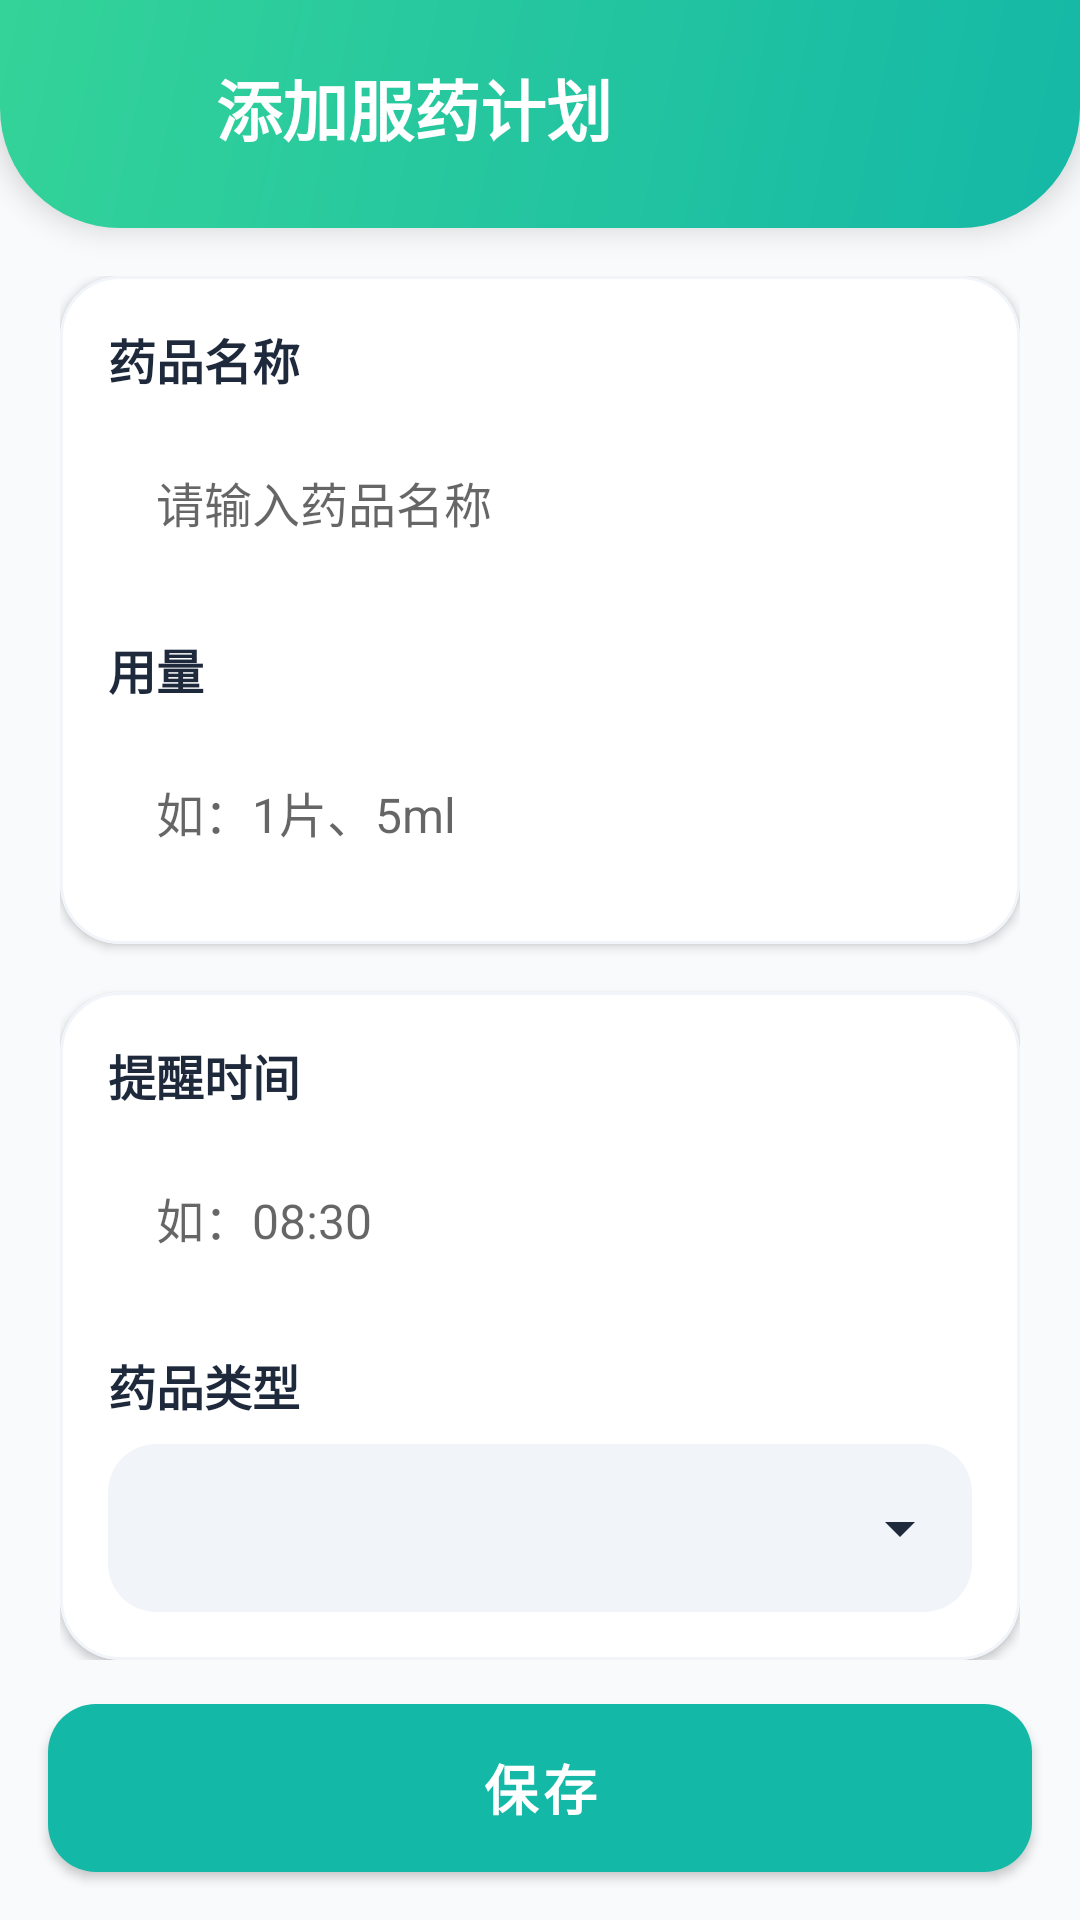

The Android layout XML behind this screen, and the referenced resources:
<!-- AndroidManifest.xml: application theme Theme.MEDICINE -->
<!-- res/layout/activity_add_med.xml -->
<?xml version="1.0" encoding="utf-8"?>
<androidx.constraintlayout.widget.ConstraintLayout xmlns:android="http://schemas.android.com/apk/res/android"
    xmlns:app="http://schemas.android.com/apk/res-auto"
    android:layout_width="match_parent"
    android:layout_height="match_parent"
    android:background="@color/slate_50"
    android:fitsSystemWindows="true">

    <LinearLayout
        android:id="@+id/header_container"
        android:layout_width="0dp"
        android:layout_height="wrap_content"
        android:background="@drawable/bg_header_teal_gradient"
        android:elevation="6dp"
        android:gravity="center_vertical"
        android:orientation="horizontal"
        android:paddingStart="@dimen/content_padding_horizontal"
        android:paddingTop="@dimen/padding_standard"
        android:paddingEnd="@dimen/content_padding_horizontal"
        android:paddingBottom="20dp"
        app:layout_constraintEnd_toEndOf="parent"
        app:layout_constraintStart_toStartOf="parent"
        app:layout_constraintTop_toTopOf="parent">

        <ImageButton
            android:id="@+id/btn_back"
            android:layout_width="40dp"
            android:layout_height="40dp"
            android:background="@drawable/bg_avatar_circle"
            android:contentDescription="@string/content_desc_back"
            android:padding="8dp"
            android:scaleType="centerInside"
            android:src="@drawable/ic_arrow_back"
            app:tint="@color/white" />

        <TextView
            android:id="@+id/tv_add_med_title"
            android:layout_width="0dp"
            android:layout_height="wrap_content"
            android:layout_marginStart="12dp"
            android:layout_weight="1"
            android:text="@string/add_med_title"
            android:textColor="@color/white"
            android:textSize="22sp"
            android:textStyle="bold" />

    </LinearLayout>

    <ScrollView
        android:layout_width="0dp"
        android:layout_height="0dp"
        android:clipToPadding="false"
        android:fillViewport="true"
        android:scrollbars="none"
        app:layout_constraintBottom_toTopOf="@id/btn_save"
        app:layout_constraintEnd_toEndOf="parent"
        app:layout_constraintStart_toStartOf="parent"
        app:layout_constraintTop_toBottomOf="@id/header_container">

        <LinearLayout
            android:layout_width="match_parent"
            android:layout_height="wrap_content"
            android:orientation="vertical"
            android:paddingStart="@dimen/content_padding_horizontal"
            android:paddingTop="16dp"
            android:paddingEnd="@dimen/content_padding_horizontal"
            android:paddingBottom="16dp">

            <com.google.android.material.card.MaterialCardView
                android:layout_width="match_parent"
                android:layout_height="wrap_content"
                android:layout_marginBottom="16dp"
                app:cardBackgroundColor="@color/white"
                app:cardCornerRadius="20dp"
                app:cardElevation="2dp"
                app:strokeColor="@color/slate_100"
                app:strokeWidth="1dp">

                <LinearLayout
                    android:layout_width="match_parent"
                    android:layout_height="wrap_content"
                    android:orientation="vertical"
                    android:padding="16dp">

                    <TextView
                        android:layout_width="wrap_content"
                        android:layout_height="wrap_content"
                        android:layout_marginBottom="8dp"
                        android:text="@string/label_med_name"
                        android:textColor="@color/slate_800"
                        android:textSize="16sp"
                        android:textStyle="bold" />

                    <EditText
                        android:id="@+id/et_med_name"
                        android:layout_width="match_parent"
                        android:layout_height="wrap_content"
                        android:background="@drawable/bg_input_field"
                        android:hint="@string/hint_med_name"
                        android:inputType="text"
                        android:minHeight="56dp"
                        android:paddingStart="16dp"
                        android:paddingTop="14dp"
                        android:paddingEnd="16dp"
                        android:paddingBottom="14dp"
                        android:textColor="@color/slate_800"
                        android:textSize="16sp" />

                    <TextView
                        android:layout_width="wrap_content"
                        android:layout_height="wrap_content"
                        android:layout_marginTop="16dp"
                        android:layout_marginBottom="8dp"
                        android:text="@string/label_dosage"
                        android:textColor="@color/slate_800"
                        android:textSize="16sp"
                        android:textStyle="bold" />

                    <EditText
                        android:id="@+id/et_dosage"
                        android:layout_width="match_parent"
                        android:layout_height="wrap_content"
                        android:background="@drawable/bg_input_field"
                        android:hint="@string/hint_dosage"
                        android:inputType="text"
                        android:minHeight="56dp"
                        android:paddingStart="16dp"
                        android:paddingTop="14dp"
                        android:paddingEnd="16dp"
                        android:paddingBottom="14dp"
                        android:textColor="@color/slate_800"
                        android:textSize="16sp" />

                </LinearLayout>

            </com.google.android.material.card.MaterialCardView>

            <com.google.android.material.card.MaterialCardView
                android:layout_width="match_parent"
                android:layout_height="wrap_content"
                app:cardBackgroundColor="@color/white"
                app:cardCornerRadius="20dp"
                app:cardElevation="2dp"
                app:strokeColor="@color/slate_100"
                app:strokeWidth="1dp">

                <LinearLayout
                    android:layout_width="match_parent"
                    android:layout_height="wrap_content"
                    android:orientation="vertical"
                    android:padding="16dp">

                    <TextView
                        android:layout_width="wrap_content"
                        android:layout_height="wrap_content"
                        android:layout_marginBottom="8dp"
                        android:text="@string/label_remind_time"
                        android:textColor="@color/slate_800"
                        android:textSize="16sp"
                        android:textStyle="bold" />

                    <EditText
                        android:id="@+id/et_remind_time"
                        android:layout_width="match_parent"
                        android:layout_height="wrap_content"
                        android:background="@drawable/bg_input_field"
                        android:hint="@string/hint_remind_time"
                        android:inputType="time"
                        android:minHeight="56dp"
                        android:paddingStart="16dp"
                        android:paddingTop="14dp"
                        android:paddingEnd="16dp"
                        android:paddingBottom="14dp"
                        android:textColor="@color/slate_800"
                        android:textSize="16sp" />

                    <TextView
                        android:layout_width="wrap_content"
                        android:layout_height="wrap_content"
                        android:layout_marginTop="16dp"
                        android:layout_marginBottom="8dp"
                        android:text="@string/label_icon_type"
                        android:textColor="@color/slate_800"
                        android:textSize="16sp"
                        android:textStyle="bold" />

                    <com.google.android.material.textfield.TextInputLayout
                        android:layout_width="match_parent"
                        android:layout_height="wrap_content"
                        android:theme="@style/ThemeOverlay.AppCompat.Light"
                        style="@style/Widget.MaterialComponents.TextInputLayout.FilledBox.ExposedDropdownMenu"
                        app:boxBackgroundColor="@color/slate_100"
                        app:boxCornerRadiusBottomEnd="16dp"
                        app:boxCornerRadiusBottomStart="16dp"
                        app:boxCornerRadiusTopEnd="16dp"
                        app:boxCornerRadiusTopStart="16dp"
                        app:boxStrokeWidth="0dp"
                        app:boxStrokeWidthFocused="0dp"
                        app:endIconMode="dropdown_menu"
                        app:endIconTint="@color/slate_800"
                        app:hintEnabled="false">

                        <AutoCompleteTextView
                            android:id="@+id/spinner_icon_type"
                            android:layout_width="match_parent"
                            android:layout_height="wrap_content"
                            android:inputType="none"
                            android:minHeight="56dp"
                            android:paddingStart="16dp"
                            android:paddingEnd="16dp"
                            android:popupBackground="@android:color/white"
                            android:theme="@style/ThemeOverlay.AppCompat.Light"
                            android:textColor="@color/slate_800"
                            android:textSize="16sp" />

                    </com.google.android.material.textfield.TextInputLayout>

                </LinearLayout>

            </com.google.android.material.card.MaterialCardView>

        </LinearLayout>

    </ScrollView>

    <com.google.android.material.button.MaterialButton
        android:id="@+id/btn_save"
        android:layout_width="0dp"
        android:layout_height="56dp"
        android:layout_marginStart="16dp"
        android:layout_marginEnd="16dp"
        android:layout_marginBottom="16dp"
        android:insetTop="0dp"
        android:insetBottom="0dp"
        android:text="@string/btn_save"
        android:textColor="@color/white"
        android:textSize="18sp"
        android:textStyle="bold"
        app:backgroundTint="@color/teal_500"
        app:cornerRadius="16dp"
        app:layout_constraintBottom_toBottomOf="parent"
        app:layout_constraintEnd_toEndOf="parent"
        app:layout_constraintStart_toStartOf="parent" />

</androidx.constraintlayout.widget.ConstraintLayout>
<!-- resources referenced by this layout -->
<resources>
  <color name="slate_100">#F1F5F9</color>
  <color name="slate_50">#F8FAFC</color>
  <color name="slate_800">#1E293B</color>
  <color name="teal_500">#14B8A6</color>
  <color name="white">#FFFFFFFF</color>
  <dimen name="content_padding_horizontal">20dp</dimen>
  <dimen name="padding_standard">16dp</dimen>
  <!-- drawable bg_header_teal_gradient (drawable) -->
  <?xml version="1.0" encoding="utf-8"?>
  <shape xmlns:android="http://schemas.android.com/apk/res/android"
      android:shape="rectangle">
      <gradient
          android:angle="135"
          android:endColor="@color/emerald_400"
          android:startColor="@color/teal_500"
          android:type="linear" />
      <corners
          android:bottomLeftRadius="@dimen/header_corner_radius"
          android:bottomRightRadius="@dimen/header_corner_radius"
          android:topLeftRadius="0dp"
          android:topRightRadius="0dp" />
  </shape>
  <string name="add_med_title">添加服药计划</string>
  <string name="btn_save">保存</string>
  <string name="content_desc_back">返回</string>
  <string name="hint_dosage">如：1片、5ml</string>
  <string name="hint_med_name">请输入药品名称</string>
  <string name="hint_remind_time">如：08:30</string>
  <string name="label_dosage">用量</string>
  <string name="label_icon_type">药品类型</string>
  <string name="label_med_name">药品名称</string>
  <string name="label_remind_time">提醒时间</string>
  <style name="Theme.MEDICINE" parent="Base.Theme.MEDICINE" />
  <color name="emerald_400">#34D399</color>
  <dimen name="header_corner_radius">40dp</dimen>
  <style name="Base.Theme.MEDICINE" parent="Theme.MaterialComponents.DayNight.NoActionBar">
          
          <item name="colorPrimary">@color/teal_500</item>
          <item name="colorPrimaryDark">@color/teal_600</item>
          <item name="colorPrimaryVariant">@color/teal_600</item>
          <item name="colorAccent">@color/teal_400</item>
          <item name="colorSecondary">@color/teal_400</item>
  
          
          <item name="colorSurface">@color/card_background</item>
          <item name="android:colorBackground">@color/background</item>
          <item name="android:windowBackground">@color/background</item>
  
          
          <item name="android:textColorPrimary">@color/text_primary</item>
          <item name="android:textColorSecondary">@color/text_secondary</item>
  
          
          <item name="android:statusBarColor">@android:color/transparent</item>
          <item name="android:windowLightStatusBar">true</item>
          <item name="android:windowDrawsSystemBarBackgrounds">true</item>
      </style>
  <color name="teal_600">#0D9488</color>
  <color name="teal_400">#34D399</color>
  <color name="card_background">@color/white</color>
  <color name="background">@color/slate_50</color>
  <color name="text_primary">#0F172A</color>
  <color name="text_secondary">#475569</color>
</resources>
